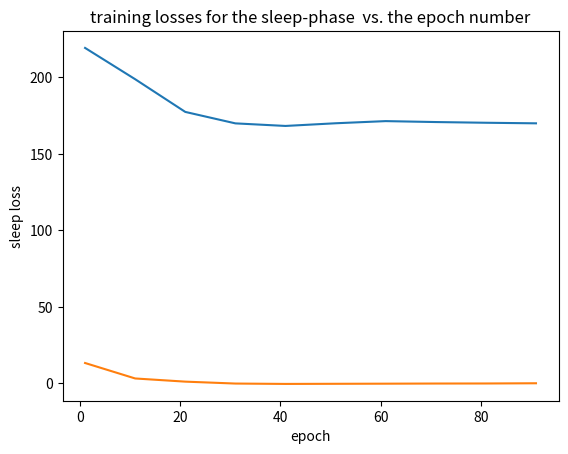

The script that saved this image:
import numpy as np
import matplotlib.pyplot as plt  

epoch = np.array([i*10 +1 for i in range(10)])
L_k_train_vae = [-171.8969,-146.4946,-139.5801,-139.11766,-137.65387,-141.1931,-142.0981,-135.63329,-133.35852,-140.50623]
L_k_test_vae = [-168.59242,-146.59343,-142.25009,-148.05525,-146.42516,-142.7102,-141.54662,-144.64365,-144.6463,-134.282]
wake_loss = [219.190562744,198.732230169,177.369796614,169.883391807,168.201636131,169.951192322,171.359023160,170.747817799,170.284503340,169.911900385]
sleep_loss = [13.279088593,3.169254938,1.099091359,-0.152513210,-0.393533209,-0.310044148,-0.233888664,-0.139054484,-0.105226825,0.037620364]
"""
plt.plot(epoch,L_k_test_vae)
plt.title(r'$L^{test}_{100}$ vs. the epoch number of AVEB')
plt.xlabel('epoch')
plt.ylabel(r'$L_k$')
plt.show()
plt.plot(epoch,L_k_train_vae)
plt.title(r'$L^{train}_{100}$ vs. the epoch number of AVEB')
plt.xlabel('epoch')
plt.ylabel(r'$L_k$')
plt.show()
"""

plt.plot(epoch,wake_loss)
plt.title('training losses for the wake-phase vs. the epoch number')
plt.xlabel('epoch')
plt.ylabel('wake loss')
plt.show()
plt.plot(epoch,sleep_loss)
plt.title('training losses for the sleep-phase  vs. the epoch number')
plt.xlabel('epoch')
plt.ylabel('sleep loss')
plt.show()

'''

Epoch: 0001 Wake cost= 219.190562744 Sleep cost= 13.279088593
Epoch: 0011 Wake cost= 198.732230169 Sleep cost= 3.169254938
Epoch: 0021 Wake cost= 177.369796614 Sleep cost= 1.099091359
Epoch: 0031 Wake cost= 169.883391807 Sleep cost= -0.152513210
Epoch: 0041 Wake cost= 168.201636131 Sleep cost= -0.393533209
Epoch: 0051 Wake cost= 169.951192322 Sleep cost= -0.310044148
Epoch: 0061 Wake cost= 171.359023160 Sleep cost= -0.233888664
Epoch: 0071 Wake cost= 170.747817799 Sleep cost= -0.139054484
Epoch: 0081 Wake cost= 170.284503340 Sleep cost= -0.105226825
Epoch: 0091 Wake cost= 169.911900385 Sleep cost= 0.037620364
'''
"""
vae

train
Epoch: 0001 Train cost= 197.830829468
L_k= -171.8969
Epoch: 0011 Train cost= 154.512450395
L_k= -146.4946
Epoch: 0021 Train cost= 149.693050371
L_k= -139.5801
Epoch: 0031 Train cost= 147.187346774
L_k= -139.11766
Epoch: 0041 Train cost= 145.471423423
L_k= -137.65387
Epoch: 0051 Train cost= 144.572841991
L_k= -141.1931
Epoch: 0061 Train cost= 143.796372320
L_k= -142.0981
Epoch: 0071 Train cost= 142.879860424
L_k= -135.63329
Epoch: 0081 Train cost= 142.453738389
L_k= -133.35852
Epoch: 0091 Train cost= 142.006537600
L_k= -140.50623


test
Epoch: 0001 Train cost= 195.648152854
L_k= -168.59242
Epoch: 0011 Train cost= 154.552147883
L_k= -146.59343
Epoch: 0021 Train cost= 150.756386219
L_k= -142.25009
Epoch: 0031 Train cost= 148.966518139
L_k= -148.05525
Epoch: 0041 Train cost= 147.370912198
L_k= -146.42516
Epoch: 0051 Train cost= 146.241383861
L_k= -142.7102
Epoch: 0061 Train cost= 145.345530063
L_k= -141.54662
Epoch: 0071 Train cost= 144.368218786
L_k= -144.64365
Epoch: 0081 Train cost= 143.698566367
L_k= -144.6463
Epoch: 0091 Train cost= 143.222016269
L_k= -134.282
"""